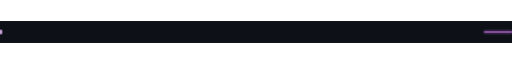
t = 0.00 s
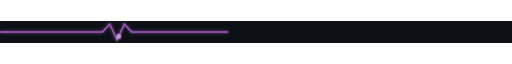
t = 0.63 s
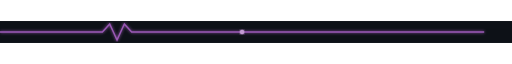
t = 1.25 s
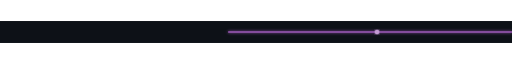
t = 1.88 s

The animated SVG that drew these frames (rendered in a browser with its animation timeline set to each time). Animation: 2 SMIL elements (animate=1,animateMotion=1); one cycle of 2.50 s, repeats indefinitely.

<svg xmlns="http://www.w3.org/2000/svg" width="700" height="30" viewBox="0 0 700 30">
  <defs>
    <filter id="glow-line">
      <feGaussianBlur stdDeviation="2.5" result="coloredBlur"/>
      <feMerge><feMergeNode in="coloredBlur"/><feMergeNode in="SourceGraphic"/></feMerge>
    </filter>
    <linearGradient id="fade" x1="0%" y1="0%" x2="100%" y2="0%">
      <stop offset="0%" style="stop-color:#0d1117"/>
      <stop offset="20%" style="stop-color:#9b59b6"/>
      <stop offset="80%" style="stop-color:#9b59b6"/>
      <stop offset="100%" style="stop-color:#0d1117"/>
    </linearGradient>
  </defs>
  <rect width="700" height="30" fill="#0d1117"/>

  <!-- Base line -->
  <line x1="0" y1="15" x2="700" y2="15" stroke="url(#fade)" stroke-width="1" opacity="0.3"/>

  <!-- EKG pulse path -->
  <polyline
    points="0,15 120,15 140,15 150,4 160,26 170,4 180,15 200,15 700,15"
    fill="none"
    stroke="#9b59b6"
    stroke-width="2"
    filter="url(#glow-line)"
    stroke-dasharray="700"
    stroke-dashoffset="700">
    <animate attributeName="stroke-dashoffset" from="700" to="-700" dur="2.5s" repeatCount="indefinite"/>
  </polyline>

  <!-- Traveling glow dot -->
  <circle r="3" fill="#c39bd3" filter="url(#glow-line)">
    <animateMotion dur="2.5s" repeatCount="indefinite"
      path="M0,15 L120,15 L140,15 L150,4 L160,26 L170,4 L180,15 L200,15 L700,15"/>
  </circle>
</svg>
